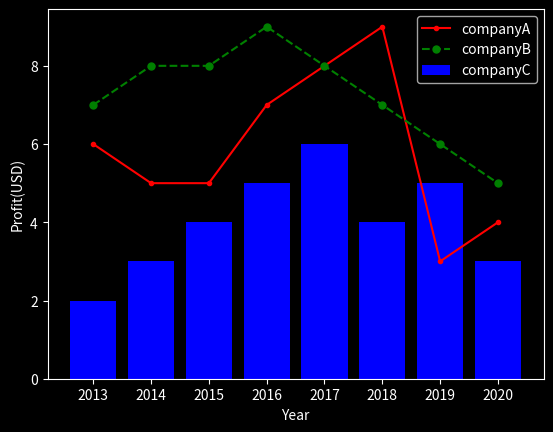

Write Python code to recreate this figure.
from matplotlib import pyplot

years =  [2013,2014,2015,2016,2017,2018,2019,2020]
companyA = [6, 5, 5, 7, 8,9 ,3,4]
companyB = [7, 8, 8, 9, 8,7 ,6,5]
companyC = [2, 3, 4, 5, 6, 4, 5,3]

pyplot.style.use('dark_background')
pyplot.plot(years,companyA,color='red',linestyle='-',marker='.')
pyplot.plot(years,companyB,color='green',linestyle='--',marker='.',markersize=10)
pyplot.bar(years,companyC,color='blue',)
#Tên cột Ox
pyplot.xlabel('Year')
#Tên cột Oy
pyplot.ylabel("Profit(USD)")
#Tạo chú thích
pyplot.legend(["companyA","companyB","companyC"])
pyplot.show()